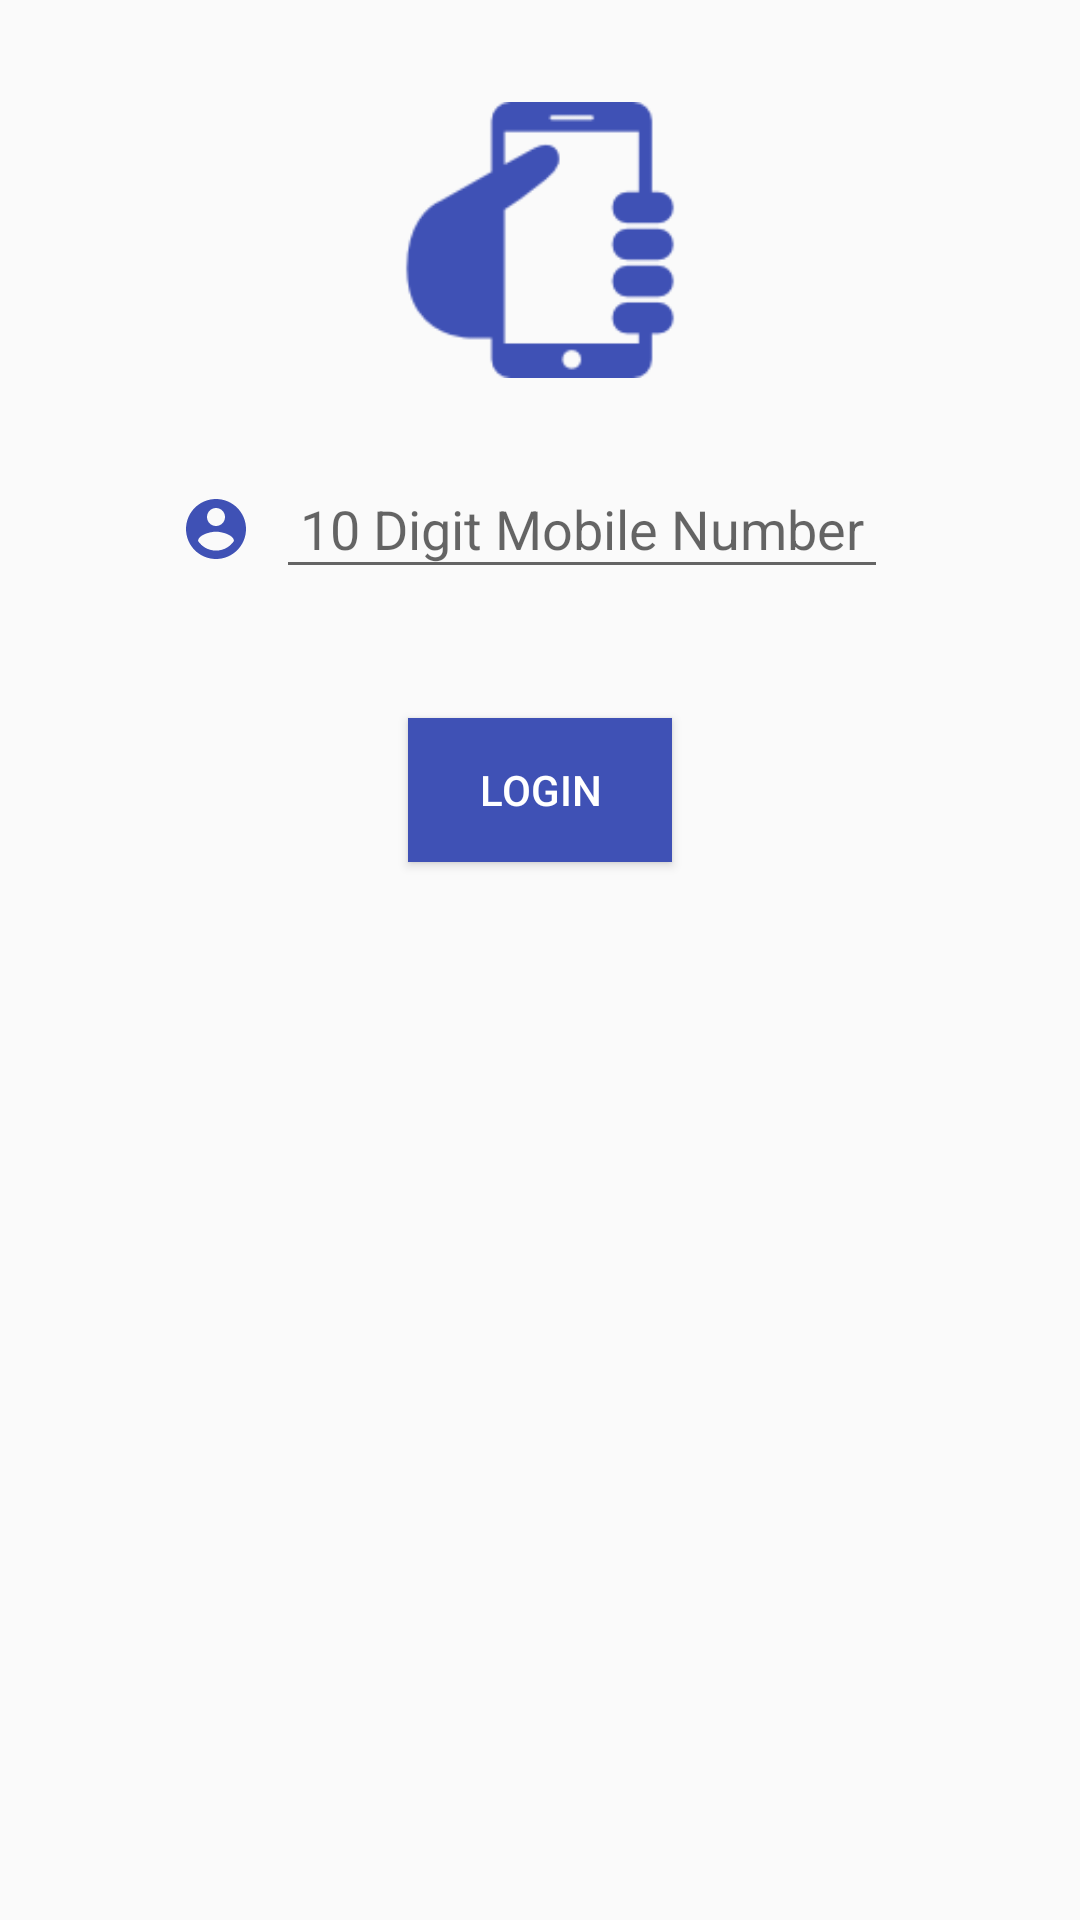

Write the Android layout XML for this screen, with the resource values it uses.
<!-- AndroidManifest.xml: application theme AppTheme -->
<!-- res/layout/activity_main.xml -->
<?xml version="1.0" encoding="utf-8"?>
<android.support.v4.widget.NestedScrollView xmlns:android="http://schemas.android.com/apk/res/android"
    xmlns:tools="http://schemas.android.com/tools"
    android:layout_width="match_parent"
    android:layout_height="match_parent"
    tools:context=".MainActivity">

    <FrameLayout
        android:layout_width="match_parent"
        android:layout_height="match_parent">

        <LinearLayout
            android:layout_width="match_parent"
            android:layout_height="match_parent"
            android:orientation="vertical"
            android:padding="8dp">

            <ImageView
                android:id="@+id/imageView3"
                android:layout_width="120dp"
                android:layout_height="100dp"
                android:layout_gravity="center"
                android:layout_marginTop="22dp"
                android:layout_weight="1"
                android:contentDescription="phone"
                android:padding="4dp"
                android:src="@drawable/phone_hand_held" />

            <LinearLayout
                android:layout_width="wrap_content"
                android:layout_height="wrap_content"
                android:layout_gravity="center"
                android:layout_marginTop="22dp"
                android:orientation="horizontal">

                <TextView
                    android:layout_width="wrap_content"
                    android:layout_height="wrap_content"
                    android:drawableLeft="@drawable/ic_account_circle_black_24dp"
                    android:drawablePadding="4dp"
                    android:drawableStart="@drawable/ic_account_circle_black_24dp"
                    android:textColor="@android:color/black" />

                <EditText
                    android:id="@+id/input_phone_number"
                    android:layout_width="match_parent"
                    android:layout_height="wrap_content"
                    android:layout_margin="4dp"
                    android:hint="@string/_10_digit_mobile_number"
                    android:inputType="phone"
                    android:padding="8dp"
                    android:textAlignment="center"
                    android:textColor="@android:color/black" />
            </LinearLayout>


            <TextView
                android:id="@+id/login_error_tv"
                android:layout_width="wrap_content"
                android:layout_height="wrap_content"
                android:layout_gravity="center"
                android:layout_marginTop="8dp"
                android:text="error"
                android:textColor="#e9132f"
                android:visibility="invisible" />

            <Button
                android:id="@+id/submit_button_main"
                style="@style/buttonBlue"
                android:layout_width="wrap_content"
                android:layout_height="wrap_content"
                android:layout_gravity="center"
                android:layout_margin="12dp"
                android:text="   login   " />

        </LinearLayout>

        <ProgressBar
            android:id="@+id/progress_bar_login"
            android:layout_width="match_parent"
            android:layout_height="match_parent"
            android:padding="80dp"
            android:visibility="gone" />

    </FrameLayout>
</android.support.v4.widget.NestedScrollView>
<!-- resources referenced by this layout -->
<resources>
  <!-- drawable ic_account_circle_black_24dp (drawable) -->
  <vector xmlns:android="http://schemas.android.com/apk/res/android"
      android:width="24dp"
      android:height="24dp"
      android:viewportHeight="24.0"
      android:viewportWidth="24.0">
      <path
          android:fillColor="#3f51b5"
          android:pathData="M12,2C6.48,2 2,6.48 2,12s4.48,10 10,10 10,-4.48 10,-10S17.52,2 12,2zM12,5c1.66,0 3,1.34 3,3s-1.34,3 -3,3 -3,-1.34 -3,-3 1.34,-3 3,-3zM12,19.2c-2.5,0 -4.71,-1.28 -6,-3.22 0.03,-1.99 4,-3.08 6,-3.08 1.99,0 5.97,1.09 6,3.08 -1.29,1.94 -3.5,3.22 -6,3.22z" />
  </vector>
  <!-- drawable phone_hand_held: png bitmap (drawable, 3511 bytes) -->
  <string name="_10_digit_mobile_number">10 Digit Mobile Number</string>
  <style name="buttonBlue">
          <item name="android:background">@color/blue_fav</item>
          <item name="android:textColor">@android:color/white</item>
      </style>
  <style name="AppTheme" parent="Theme.AppCompat.Light.DarkActionBar">
          
          <item name="colorPrimary">@color/colorPrimary</item>
          <item name="colorPrimaryDark">@color/colorPrimaryDark</item>
          <item name="colorAccent">@color/colorAccent</item>
      </style>
  <color name="blue_fav">#3f51b5</color>
  <color name="colorPrimary">#3F51B5</color>
  <color name="colorPrimaryDark">#303F9F</color>
  <color name="colorAccent">#FF4081</color>
</resources>
